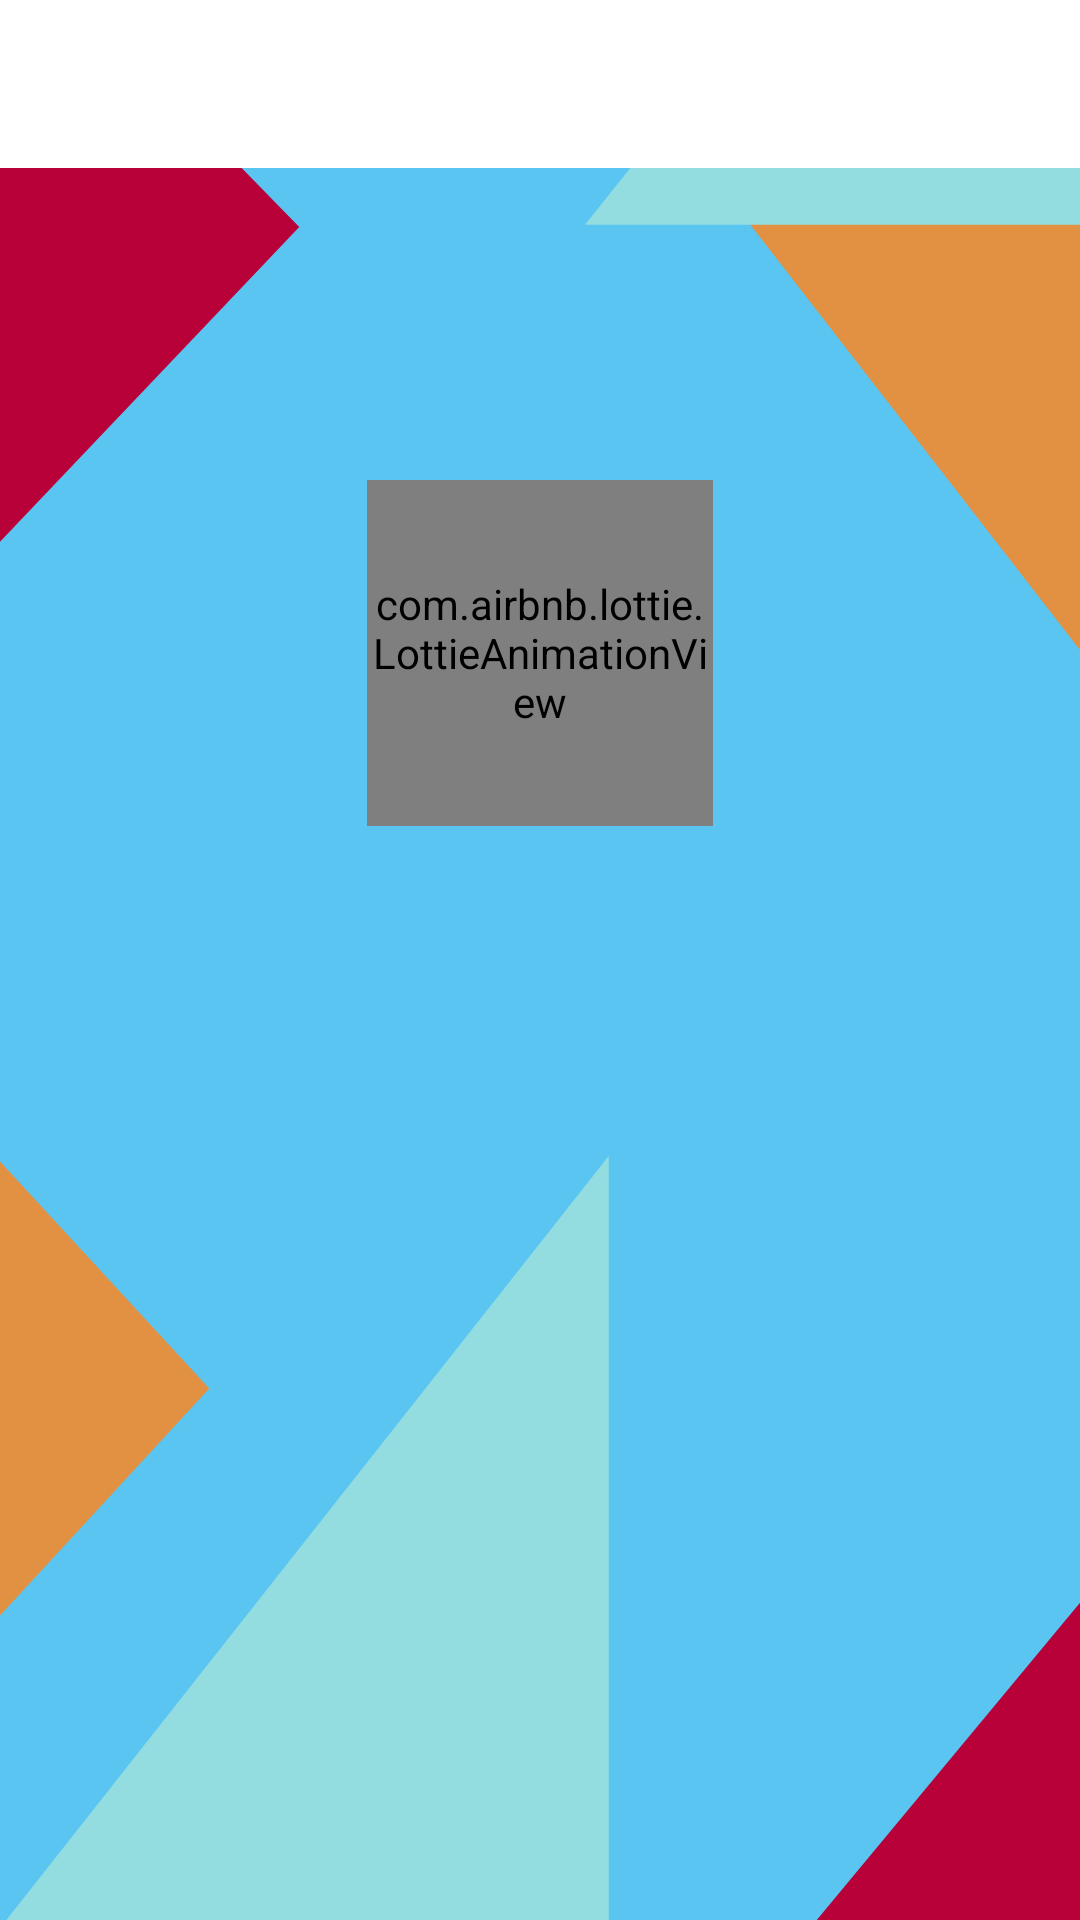

Here is an Android app screen rendered from its layout file. Give the layout XML and the strings, colors and styles it references.
<!-- AndroidManifest.xml: activity theme AppTheme.NoActionBar -->
<!-- res/layout/activity_card_summary.xml -->
<?xml version="1.0" encoding="utf-8"?>
<androidx.constraintlayout.widget.ConstraintLayout
    xmlns:android="http://schemas.android.com/apk/res/android"
    xmlns:app="http://schemas.android.com/apk/res-auto"
    android:id="@+id/mainView"
    android:layout_width="match_parent"
    android:layout_height="match_parent">

    <include
        layout="@layout/logo_toolbar"
        android:id="@+id/appBarLayout" />

    <androidx.constraintlayout.widget.Guideline
        android:id="@+id/guideline_top"
        android:layout_width="wrap_content"
        android:layout_height="wrap_content"
        android:orientation="horizontal"
        app:layout_constraintGuide_percent="0.25" />

    <androidx.constraintlayout.widget.Guideline
        android:id="@+id/guideline_bottom"
        android:layout_width="wrap_content"
        android:layout_height="wrap_content"
        android:orientation="horizontal"
        app:layout_constraintGuide_percent="0.80" />

    <androidx.constraintlayout.widget.Guideline
        android:id="@+id/guideline_left_anim"
        android:layout_width="wrap_content"
        android:layout_height="wrap_content"
        android:orientation="vertical"
        app:layout_constraintGuide_percent="0.34" />

    <androidx.constraintlayout.widget.Guideline
        android:id="@+id/guideline_right_anim"
        android:layout_width="wrap_content"
        android:layout_height="wrap_content"
        android:orientation="vertical"
        app:layout_constraintGuide_percent="0.66" />

    <androidx.constraintlayout.widget.Guideline
        android:id="@+id/guideline_left_txt"
        android:layout_width="wrap_content"
        android:layout_height="wrap_content"
        android:orientation="vertical"
        app:layout_constraintGuide_percent="0.10" />

    <androidx.constraintlayout.widget.Guideline
        android:id="@+id/guideline_right_txt"
        android:layout_width="wrap_content"
        android:layout_height="wrap_content"
        android:orientation="vertical"
        app:layout_constraintGuide_percent="0.90" />

    <com.airbnb.lottie.LottieAnimationView
        android:id="@+id/animation"
        android:layout_width="0dp"
        android:layout_height="0dp"
        app:layout_constraintDimensionRatio="w,1:1"
        app:layout_constraintEnd_toEndOf="@id/guideline_right_anim"
        app:layout_constraintStart_toStartOf="@id/guideline_left_anim"
        app:layout_constraintTop_toTopOf="@id/guideline_top"
        app:layout_constraintBottom_toTopOf="@id/bigText"
        app:layout_constraintVertical_chainStyle="spread_inside"/>

    <TextView
        android:id="@+id/bigText"
        android:layout_width="0dp"
        android:layout_height="wrap_content"
        style="@style/bigBoldWhite"
        app:layout_constraintTop_toBottomOf="@id/animation"
        app:layout_constraintEnd_toEndOf="@id/guideline_right_txt"
        app:layout_constraintStart_toStartOf="@id/guideline_left_txt"
        app:layout_constraintBottom_toTopOf="@id/smallDesc"
        app:layout_constraintVertical_chainStyle="spread_inside"
        android:gravity="center" />

    <TextView
        android:id="@+id/smallDesc"
        android:layout_width="0dp"
        android:layout_height="wrap_content"
        style="@style/mediumRegularWhite"
        app:layout_constraintTop_toBottomOf="@id/bigText"
        app:layout_constraintBottom_toTopOf="@id/mediumText"
        app:layout_constraintEnd_toEndOf="@id/guideline_right_txt"
        app:layout_constraintStart_toStartOf="@id/guideline_left_txt"
        app:layout_constraintVertical_chainStyle="spread_inside"
        android:gravity="center" />

    <TextView
        android:id="@+id/mediumText"
        android:layout_width="0dp"
        android:layout_height="wrap_content"
        style="@style/bigBoldWhite"
        app:layout_constraintTop_toBottomOf="@id/smallDesc"
        app:layout_constraintBottom_toTopOf="@id/guideline_bottom"
        app:layout_constraintEnd_toEndOf="@id/guideline_right_txt"
        app:layout_constraintStart_toStartOf="@id/guideline_left_txt"
        app:layout_constraintVertical_chainStyle="spread_inside"
        android:gravity="center" />

</androidx.constraintlayout.widget.ConstraintLayout>
<!-- res/layout/logo_toolbar.xml (included above) -->
<?xml version="1.0" encoding="utf-8"?>
<com.google.android.material.appbar.AppBarLayout
    xmlns:android="http://schemas.android.com/apk/res/android"
    xmlns:app="http://schemas.android.com/apk/res-auto"
    android:layout_width="match_parent"
    android:layout_height="wrap_content"
    android:theme="@style/Theme.KeypleValidator.AppBarOverlay">

    <androidx.appcompat.widget.Toolbar
        android:id="@+id/toolbar"
        android:layout_width="match_parent"
        android:layout_height="?attr/actionBarSize"
        android:background="?attr/colorPrimary"
        app:popupTheme="@style/Theme.KeypleValidator.PopupOverlay" />

</com.google.android.material.appbar.AppBarLayout>
<!-- resources referenced by this layout -->
<resources>
  <style name="Theme.KeypleValidator.AppBarOverlay" parent="ThemeOverlay.AppCompat.Dark.ActionBar" />
  <style name="Theme.KeypleValidator.PopupOverlay" parent="ThemeOverlay.AppCompat.Light" />
  <style name="bigBoldWhite">
          <item name="fontFamily">@font/worksans_bold</item>
          <item name="android:textSize">@dimen/big_text_size</item>
          <item name="android:textColor">@color/white</item>
      </style>
  <style name="mediumRegularWhite">
          <item name="fontFamily">@font/worksans_regular</item>
          <item name="android:textSize">@dimen/medium_text_size</item>
          <item name="android:textColor">@color/white</item>
      </style>
  <style name="AppTheme.NoActionBar">
          <item name="windowActionBar">false</item>
          <item name="windowNoTitle">true</item>
          <item name="android:windowBackground">@drawable/ic_img_bg_valideur</item>
      </style>
  <dimen name="big_text_size">22.7sp</dimen>
  <color name="white">#FFF</color>
  <dimen name="medium_text_size">18.7sp</dimen>
  <!-- drawable ic_img_bg_valideur (drawable) -->
  <vector android:height="24dp" android:viewportHeight="735"
      android:viewportWidth="480" android:width="24dp" xmlns:android="http://schemas.android.com/apk/res/android">
      <path android:fillColor="#5BC5F1" android:fillType="nonZero" android:pathData="M0,0h480v735H0z"/>
      <path android:fillColor="#93DDE0" android:fillType="evenOdd" android:pathData="M270.546,760.546H-20.543l291.09,-318.003z"/>
      <path android:fillColor="#E29041" android:fillType="evenOdd" android:pathData="M509.39,83.558l-12.447,184.109 -166.625,-185.2z"/>
      <path android:fillColor="#B80039" android:fillType="evenOdd" android:pathData="M133,86.9L-4,211V-34zM403.855,-19L497.5,75.5V-19z"/>
      <path android:fillColor="#93DDE0" android:fillType="evenOdd" android:pathData="M357.178,-18.653L260,86h247L408.72,-19.84z"/>
      <path android:fillColor="#E29041" android:fillType="evenOdd" android:pathData="M93,531.5L-6,624V439z"/>
      <path android:fillColor="#B80039" android:fillType="evenOdd" android:pathData="M524.791,745.599V567L353.097,745.277z"/>
  </vector>
</resources>
